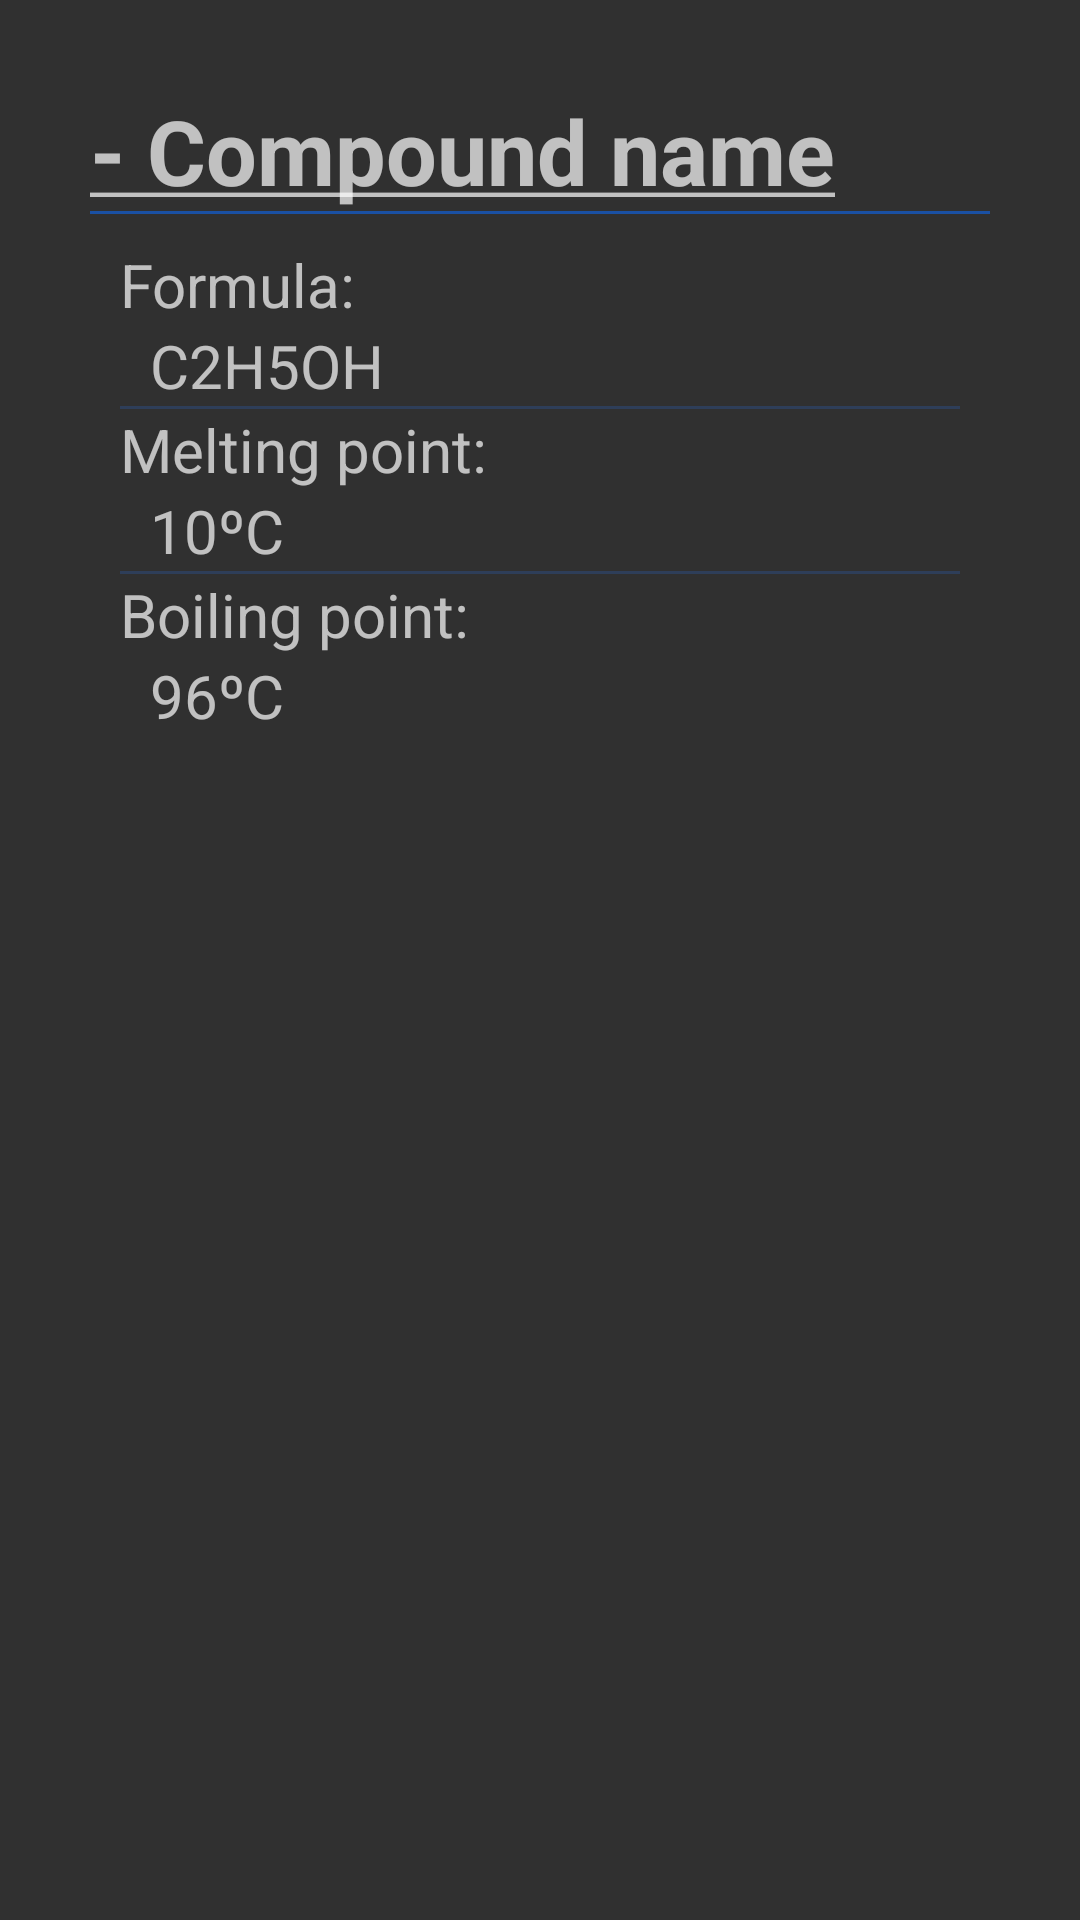

Layout XML and referenced resources for this Android screen:
<!-- AndroidManifest.xml: application theme AppTheme -->
<!-- res/layout/content_info.xml -->
<?xml version="1.0" encoding="utf-8"?>
<android.support.constraint.ConstraintLayout
    xmlns:android="http://schemas.android.com/apk/res/android"
    xmlns:app="http://schemas.android.com/apk/res-auto"
    xmlns:tools="http://schemas.android.com/tools"
    android:layout_width="match_parent"
    android:layout_height="match_parent">

    <LinearLayout
        android:layout_width="match_parent"
        android:layout_height="match_parent"
        android:layout_margin="30dp"
        android:orientation="vertical"
        tools:layout_editor_absoluteX="10dp"
        tools:layout_editor_absoluteY="10dp">

        <TextView
            android:id="@+id/info_name"
            android:layout_width="match_parent"
            android:layout_height="wrap_content"
            android:text="@string/compound_name"
            android:textSize="30sp"
            android:textStyle="bold" />

        <View
            android:id="@+id/divider"
            android:layout_width="match_parent"
            android:layout_height="1dp"
            android:background="?android:attr/listDivider" />

        <LinearLayout
            android:layout_width="match_parent"
            android:layout_height="match_parent"
            android:layout_margin="10dp"
            android:layout_marginLeft="20dp"
            android:layout_marginStart="20dp"
            android:orientation="vertical"
            tools:layout_editor_absoluteX="10dp"
            tools:layout_editor_absoluteY="10dp">

            <TextView
                android:layout_width="match_parent"
                android:layout_height="wrap_content"
                android:text="Formula: "
                android:textSize="20sp" />

            <TextView
                android:id="@+id/info_formula"
                android:layout_width="match_parent"
                android:layout_height="wrap_content"
                android:layout_marginStart="10dp"
                android:layout_marginLeft="10dp"
                android:text="C2H5OH"
                android:textSize="20sp" />

            <LinearLayout
                android:id="@+id/info_melting"
                android:layout_width="match_parent"
                android:layout_height="wrap_content"
                android:orientation="vertical">

                <View
                    android:layout_width="match_parent"
                    android:layout_height="1dp"
                    android:background="@color/colorPrimary" />

                <TextView
                    android:id="@+id/textView6"
                    android:layout_width="match_parent"
                    android:layout_height="wrap_content"
                    android:text="Melting point:"
                    android:textSize="20sp" />

                <TextView
                    android:id="@+id/info_melting_point"
                    android:layout_width="match_parent"
                    android:layout_height="wrap_content"
                    android:layout_marginStart="10dp"
                    android:layout_marginLeft="10dp"
                    android:text="10ºC"
                    android:textSize="20sp" />
            </LinearLayout>

            <LinearLayout
                android:id="@+id/info_boiling"
                android:layout_width="match_parent"
                android:layout_height="match_parent"
                android:orientation="vertical">

                <View
                    android:id="@+id/view"
                    android:layout_width="match_parent"
                    android:layout_height="1dp"
                    android:background="@color/colorPrimary" />

                <TextView
                    android:layout_width="match_parent"
                    android:layout_height="wrap_content"
                    android:text="Boiling point:"
                    android:textSize="20sp" />

                <TextView
                    android:id="@+id/info_boiling_point"
                    android:layout_width="match_parent"
                    android:layout_height="wrap_content"
                    android:layout_marginStart="10dp"
                    android:layout_marginLeft="10dp"
                    android:text="96ºC"
                    android:textSize="20sp" />

            </LinearLayout>

            <View
                android:layout_width="match_parent"
                android:layout_height="1dp"
                android:background="@color/colorPrimary" />
        </LinearLayout>

    </LinearLayout>
</android.support.constraint.ConstraintLayout>
<!-- resources referenced by this layout -->
<resources>
  <color name="colorPrimary">#2e3e59</color>
  <string name="compound_name"><u>- Compound name</u></string>
  <style name="AppTheme" parent="Theme.AppCompat">
          
          <item name="colorPrimary">@color/colorPrimary</item>
          <item name="colorPrimaryDark">@color/colorPrimaryDark</item>
          <item name="colorAccent">@color/colorAccent</item>
  
          <item name="android:listDivider">@color/colorAccent</item>
      </style>
  <color name="colorPrimaryDark">#222b3a</color>
  <color name="colorAccent">#1a50a3</color>
</resources>
